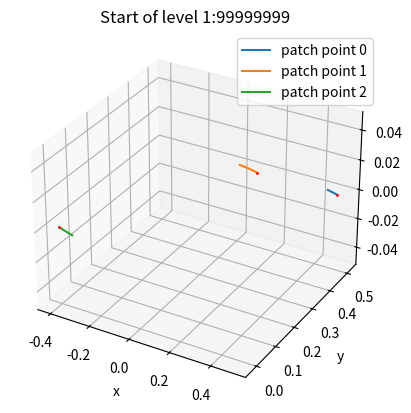

The script that saved this image: (Note: this script raises an exception after producing the figure.)
#3.2.1 program
from scipy.integrate import RK45, solve_ivp
import numpy as np
import matplotlib.pyplot as plt
import sys
import os
import shutil



def plot_points(patch_points, msg):
    fig = plt.figure()
    ax = plt.axes(projection='3d')
    for i,p in enumerate(patch_points):
        pp = propogate(p,dt)
        ax.plot3D(pp[:,0], pp[:,1], pp[:,2], label=f'patch point {i}')
        ax.plot3D(p[0], p[1], p[2], 'ro', markersize=1)
    plt.xlabel('x')
    plt.ylabel('y')
    plt.title(msg)
    plt.legend()
    plt.savefig(f'images{os.sep}' +msg + '.png')
    if len(sys.argv) > 1:
        plt.show()
    else:
        plt.close('all')

def rk4_step( f, t, y, h ):
    '''
    Calculate one RK4 step
    '''
    k1 = f( t, y )
    k2 = f( t + 0.5 * h, y + 0.5 * k1 * h )
    k3 = f( t + 0.5 * h, y + 0.5 * k2 * h )
    k4 = f( t +       h, y +       k3 * h )

    return y + h / 6.0 * ( k1 + 2 * k2 + 2 * k3 + k4 )


def get_acceleration(state):

    rho = state[:3]
    v = state[3:6]
    m_moon = 7.34767e22 #kg
    m_earth = 5.97219e24 #kg
    mu= m_moon/(m_earth + m_moon)
#    lstar = #distance between two primaries r12
    d= np.sqrt((rho[0]+mu)**2 + rho[1]**2 + rho[2]**2)#r13/lstar
    r= np.sqrt((rho[0]-1+mu)**2 + rho[1]**2 + rho[2]**2)#r23/lstar
    return np.array([
        2*v[1] + rho[0] - (1-mu)*(rho[0]+mu)/d**3 - mu*(rho[0]-1+mu)/r**3,
        -2*v[0] + rho[1] - (1-mu)*rho[1]/d**3 - mu*rho[1]/r**3,
        -rho[2]*(1-mu)/d**3 - mu*rho[2]/r**3
        ])


def dynamics(t, state):
    '''
    circular restricted 3 body problem 
    given in EQ 2.23
    '''
    rho = state[:3]
    v = state[3:]
    m_moon = 7.34767e22 #kg
    m_earth = 5.97219e24 #kg
    mu= m_moon/(m_earth + m_moon)
#    lstar = #distance between two primaries r12
    d= np.sqrt((rho[0]+mu)**2 + rho[1]**2 + rho[2]**2)#r13/lstar
    r= np.sqrt((rho[0]-1+mu)**2 + rho[1]**2 + rho[2]**2)#r23/lstar
    return np.array([v[0],
                     v[1],
                     v[2],
        2*v[1] + rho[0] - (1-mu)*(rho[0]+mu)/d**3 - mu*(rho[0]-1+mu)/r**3,
        -2*v[0] + rho[1] - (1-mu)*rho[1]/d**3 - mu*rho[1]/r**3,
        -rho[2]*(1-mu)/d**3 - mu*rho[2]/r**3
        ])

def stm(state):
    rho = state[:3]
    mu= m_moon/(m_earth + m_moon)
    d= np.sqrt((rho[0]+mu)**2 + rho[1]**2 + rho[2]**2)#r13/lstar
    r= np.sqrt((rho[0]-1+mu)**2 + rho[1]**2 + rho[2]**2)#r23/lstar
    #d=sqrt((x+mu)**2 + y**2 + z^^2)
    #r=sqrt((x-1+mu)**2 + y**2 + z**2)
    x = state[0]
    y=state[1]
    z=state[2]
    xd=state[3]
    yd=state[4]
    zd=state[5]
    #dx../dx = 
    #1 - d (x+mu-mux -mu**2)/d**3 + d (-mux+mu+mu**2)/r**3
    dxdx1 = 1 - ((-mu+1)*(y**2+z**2-2*(x+mu)**2)) / (y**2+z**2 + (x+mu)**2)**(5/2) - (mu*(y**2+z**2-2*(x+mu-1)**2)) / (y**2+z**2 + (x+mu-1)**2)**(5/2) 
    dxdx2 = (3*y*(-mu+1)*(x+mu)) / (y**2+z**2+(x+mu)**2)**(5/2) + (3*y*(mu**2 + x*mu-mu)) / (y**2+z**2+(x+mu-1)**2)**(5/2)
    dxdx3 = (3*z*(-mu+1)*(x+mu)) / (y**2+z**2+(x+mu)**2)**(5/2) + (3*z*(mu**2 +x*mu - mu)) / (y**2+z**2+(x+mu-1)**2)**(5/2)
    dxdx4 = 0
    dxdx5 = 2
    dxdx6 = 0

    dydx1 = (3*y*(-mu+1)*(mu+x)) / (y**2+z**2+(mu+x)**2)**(5/2) + (3*y*mu*(mu+x-1)) / ((x-1+mu)**2+y**2+z**2)**(5/2)
    dydx2 = 1 - ((1-mu)*(mu**2+2*mu*x+x**2+z**2-2*y**2)) / (y**2+z**2 + (mu+x)**2)**(5/2) - (mu*(mu**2+2*mu*x-2*mu+x**2+z**2+1-2*y**2-2*x)) / (y**2+z**2 + (mu+x-1)**2)**(5/2)
    dydx3 = (3*y*mu*z) / (y**2+z**2+(mu+x-1)**2)**(5/2) + (3*y*z*(1-mu)) / (y**2+z**2+(mu+x)**2)**(5/2)
    dydx4 = -2
    dydx5 = 0
    dydx6 = 0

    dzdx1 = (3*z*(1-mu)*(x+mu)) / ((x+mu)**2+y**2+z**2)**(5/2) + (3*mu*z*(x+mu-1)) / ((x-1+mu)**2+y**2+z**2)**(5/2)
    dzdx2 = (3*z*y*(1-mu)) / ((x+mu)**2+y**2+z**2)**(5/2) + (3*mu*z*y) / ((x-1+mu)**2+y**2+z**2)**(5/2)
    dzdx3 = -(mu**2+2*mu*x+x**2+y**2-2*z**2)*(1-mu) / ((mu+x)**2+y**2+z**2)**(5/2) - mu*(-2*z**2+mu**2-2*mu+x**2+2*mu*x-2*x+y**2+1) / ((mu+x-1)**2+y**2+z**2)**(5/2)
    dzdx4=0
    dzdx5=0
    dzdx6=0


    stm = np.array([
        [0,0,0,1,0,0],
        [0,0,0,0,1,0],
        [0,0,0,0,0,1],
        [dxdx1,dxdx2,dxdx3,dxdx4,dxdx5,dxdx6],
        [dydx1,dydx2,dydx3,dydx4,dydx5,dydx6],
        [dzdx1,dzdx2,dzdx3,dzdx4,dzdx5,dzdx6]
        ])
    return stm


def propogate(state,dt):
    '''
    propogate dynamics given initial state at inital time
    to a final time
    '''
#    lstar = 238900 * 1.609
#    G = 6.674e-20
#    m_moon = 7.34767e22 #kg
#    m_earth = 5.97219e24 #kg
#    mstar = (m_earth + m_moon)
#    tstar = np.sqrt(lstar**3 /(G*mstar) )
#    h = 5/tstar
#    x = solve_ivp(dynamics, (t,t+ h), state ).y
#    print('ivp_solution',x)
#    return x[:]
    #while t<tf:
#    solution= RK45(dynamics, t, state,tf ) 
#    while True:
#        solution.step()
#        if solution.status == 'finished':
#            break
#        t_values = solution.t
#        y_values=solution.y
#    y_values=np.array(y_values)
#    print('y value shape',y_values.shape)
#    return y_values 
    t = state[-2]
    tf = state[-1]
    state = state[:-2]
    states = np.zeros((int((tf-t)//dt),6))
    states[0] = np.copy(state) 
    i=1
    t+=dt 
    while t<tf:
    #for i in range(int(t),int(tf),int(dt)):
        if i>=(states.shape[0] ):
            break
        states[i] = rk4_step(dynamics,t,states[i-1],dt )
        t+=dt
        i+=1
#    print(states)
    return states 


def dp1dv0(state_guess, h ):
    t0 = state_guess[-2]
    tf = state_guess[-1]
    #state_guess = state_guess[:6]
    dp1dvx = ((propogate(state_guess + np.array([0,0,0,h,0,0,0,0]),dt)[-1] - propogate(state_guess - np.array([0,0,0,h,0,0,0,0]),dt))[-1] / (2*h))[:3]
    dp1dvy = ((propogate(state_guess + np.array([0,0,0,0,h,0,0,0]),dt)[-1] - propogate(state_guess - np.array([0,0,0,0,h,0,0,0]),dt))[-1] / (2*h))[:3]
    dp1dvz = ((propogate(state_guess + np.array([0,0,0,0,0,h,0,0]),dt)[-1] - propogate(state_guess - np.array([0,0,0,0,0,h,0,0]),dt))[-1] / (2*h))[:3]
    #dp1/dv0 
    return np.vstack((
        dp1dvx,
        dp1dvy,
        dp1dvz
        )).T 
     

def dv1dp0(state_guess, h ):
    t0 = state_guess[-2]
    tf = state_guess[-1]
    #state_guess = state_guess[:6]
    dv1dx = ((propogate(state_guess + np.array([h,0,0,0, 0,0, 0, 0]),dt)[-1] - propogate(state_guess - np.array([h,0,0,0, 0,0,0,0]),dt))[-1] / (2*h))[3:6]
    dv1dy = ((propogate(state_guess + np.array([0,h,0,0, 0,0,0,0]),dt)[-1] - propogate(state_guess - np.array([0,h,0,0, 0,0,0,0]),dt))[-1] / (2*h))[3:6]
    dv1dz = ((propogate(state_guess + np.array([0,0,h,0, 0,0,0,0]),dt)[-1] - propogate(state_guess - np.array([0,0,h,0, 0,0,0,0]),dt))[-1] / (2*h))[3:6]
    #dp1/dv0 
    return np.vstack((
        dv1dx,
        dv1dy,
        dv1dz
        )).T 




def dp1dp0(state_guess, h ):
    t0 = state_guess[-2]
    tf = state_guess[-1]
    #state_guess = state_guess[:6]
    dp1dx = ((propogate(state_guess + np.array([h,0,0,0, 0,0, 0, 0]),dt)[-1] - propogate(state_guess - np.array([h,0,0,0, 0,0,0,0]),dt))[-1] / (2*h))[:3]
    dp1dy = ((propogate(state_guess + np.array([0,h,0,0, 0,0,0,0]),dt)[-1] - propogate(state_guess - np.array([0,h,0,0, 0,0,0,0]),dt))[-1] / (2*h))[:3]
    dp1dz = ((propogate(state_guess + np.array([0,0,h,0, 0,0,0,0]),dt)[-1] - propogate(state_guess - np.array([0,0,h,0, 0,0,0,0]),dt))[-1] / (2*h))[:3]
    #dp1/dv0 
    return np.vstack((
        dp1dx,
        dp1dy,
        dp1dz
        )).T 


def level_1(initial_state, state_desired, epsilon):
    '''
    initial_state 8x1 (pos, vel, t0,tf).T
    '''
    pd = state_desired[:3]
    state_guess = np.copy(initial_state)
    t0 = initial_state[-2]
    tf_guess = initial_state[-1]

    p1 = propogate(state_guess, dt)
    residual = np.linalg.norm(p1[-1][:3] - pd)* lstar 
    

    
    #dp1/dv0
    #for first central finite difference
    h= .00001
    h_v = h* tstar / lstar

    ##Why do I even need this?
    #h_t = h/tstar
    #dp1dt1 = ((propogate(state_guess, 0,dt,tf_guess + h_t )[-1] - propogate(state_guess,0,dt,tf_guess -h_t ))[-1] / (2*h_t))[:3]



    i=0
    while residual > epsilon:
        print('residual', residual)
        rho0 = state_guess[:3]
        v0 = state_guess[3:6]
        rho1 = p1[-1][:3]
        v1 = p1[-1][3:6]
        
        #B = 3x4 -> 3x3 = dp1dv0, 3x1 = dp1/dt1
        #DX = -4x3 (3x4 * 4x3)**-1 * 3x1
        #DX = -4x3 (3x3) * 3x1
        #DX = -4x3 * 3x1
        #DX = 4x1
        B = dp1dv0(state_guess,h_v)
        #B01_v1 = np.column_stack((B, v1))
        #DX = np.matmul(-B01_v1.T, np.linalg.inv(np.matmul(B01_v1, B01_v1.T))) #np.zeros(4) #??
        
        #DX = np.matmul(DX, rho1 - pd)
        DX = -np.linalg.inv(B) @ (rho1 -pd )
        state_guess[3:6] += DX[:3] 
        #tf_guess += DX[3] #???
        #print(f'DX: {DX}')
        p1 = propogate(state_guess, dt)
         
        
        residual = np.linalg.norm( p1[-1][:3]- pd) * lstar


        print(f'level 1 patch point iteration {i}')
        i+=1


    return state_guess









def level_2(patch_points, epsilon):
#only one iteration
    #constraint F= v1 - state_desired[3:-2]
    #minimum norm soluion (3.12) DX = -DF.T * (DF* DF.T).inverse() * F
    #least squares solution (3.17) DX = -(DF.T*DF).inverse() * DF.T*F
    #DF = [0, dv1/dp0, dv1/dt0, (dv1/dp1 - dV1/dp1), (dv1/dt1 - dV1/dt1), -dV1dpf, -dV1/dtf, 0] 
    #where V is the velocity at state_desired, v is the propogated velocity at t=tf
    #jacobain equations for calculated v1
    #dv1dp0 = B.inverse()
    #dv1dt0 = -B.inverse() * v0     #assuming V0=v0
    #dv1dp1 = -B.inverse() * A
    #dv1dt1 = B.inverse() * A * v1 + a1


    #jacobain equations for desired V1
    #dV1dp0 = B.inverse()
    #dV1dt0 = -B.inverse() * v0
    #dV1dp1 = -B.inverse() * A
    #dV1dt1 = B.inverse() * A * V1 + A1
    
    h= .00001
    h_v = h* tstar / lstar
    h_p = h /lstar
    DF = np.zeros(((len(patch_points) - 2)*3, 4*len(patch_points)))
    F = np.zeros((3 * (len(patch_points) - 2), 1))
    
    for i in range(len(patch_points) - 2):
        #reference states from paper
        state0 = patch_points[i]
        statep = patch_points[i+1]
        statef = patch_points[i+2]

        #not sure if these are right
        Aop = dp1dp0(state0, h_p)
        Bop = dp1dv0(state0, h_v)
        Bpo = np.linalg.inv(Bop)
        #yes I know this is redundant, will make more efficient if it actually works
        Bpo_inv = np.linalg.inv(Bpo)
        #Bpo_inv = dv1dp0(state0,h_p) #just checking
        Apo = np.linalg.inv(Aop)#np.linalg.inv(dp1dp0(state0, h_p))

        #Bpf = dv1dp0(statep, h_p)
        Bpf = dp1dv0(statep, h_v)
        Bpf_inv = np.linalg.inv(Bpf)
        #Bpf_inv = dv1dp0(statep, h_p)
        Apf = dp1dp0(statep, h_p)

        binvA_po = Bpo_inv*Apo
        binvA_pf = Bpf_inv*Apf

        statepm = propogate(state0, dt)[-1]
        statefm = propogate(statep, dt)[-1]

        apm = get_acceleration(statepm)
        app = get_acceleration(statep)

        dvpdp0 = Bpo_inv
        dvpdt0 = np.reshape(-Bpo_inv @ state0[3:6], (3,1))
        dvpdpp = -binvA_po
        dvpdtp = np.reshape( binvA_po @ statepm[3:6] + apm, (3,1))

        dvpdpf = Bpf_inv
        dvpdtf = np.reshape(-Bpf_inv @ statefm[3:6], (3,1))
        dvpdppp = -binvA_pf
        dvpdtpp = np.reshape(binvA_pf @ statep[3:6] + app , (3,1))

        DF[i*3:3+ i*3, 4*i: 4*i + 12] = np.hstack((dvpdp0, dvpdt0, dvpdpp-dvpdppp, dvpdtp-dvpdtpp, -dvpdpf, -dvpdtf ))

        """
        print('DF shape', DF.shape)
        print(DF)
        print()
        print(DF.T)
        print()
        print(DF @ DF.T)
        """
        #minimum norm soluion (3.12) DX = -DF.T * (DF* DF.T).inverse() * F
        vp_prop = statepm[3:6]
        vf_prop = statefm[3:6]
        
        F[i*3:i*3 + 3] = np.reshape(vp_prop - statep[3:6], (3,1)) #, vf_prop - statef[3:6]])

    #print(f'DF {DF.shape}:{DF}')
    DX = -DF.T @ np.linalg.inv( DF @ DF.T) @ F
    for i in range(len(patch_points)):
        patch_points[i][:3] +=  (np.reshape( DX[i*4:i*4 + 3], 3))
        patch_points[i][-1] += DX[i*4 + 3] #adjust end time of patch point
        if i < (len(patch_points) -1):
            patch_points[i+1][-2] = patch_points[i][-1]#adjust start time of next patch point
        print('change in position (km)',  DX[i*4:i*4 + 3]*lstar)
        print('change in time (s)', DX[i*4 + 3]* tstar )
        assert (patch_points[i][-1] >=0) and (patch_points[i][-2] >=0)

def compute_residual(patch_points):
    n=len(patch_points) -1
    residual_vector = np.empty(n)
    for i in np.arange(n):
        state = patch_points[i]
        p1 = propogate(state,dt)[-1]
        residual_vector[i] = np.linalg.norm(p1[:3] - patch_points[i+1][ :3])
    return np.linalg.norm(residual_vector)

def compute_residual_v(patch_points):
    n=len(patch_points) -1
    residual_vector = np.empty(n)
    for i in np.arange(n):
        state = patch_points[i]
        p1 = propogate(state,dt)[-1]
        residual_vector[i] = np.linalg.norm(p1[3:6] - patch_points[i+1][ 3:6])
    print('vel res vec')
    for i in residual_vector:
        print(i)
    return np.linalg.norm(residual_vector)
if __name__ == "__main__":
    residuals = []
    residual_vs = []

    lstar = 238900 * 1.609
    G = 6.674e-20
    m_moon = 7.34767e22 #kg
    m_earth = 5.97219e24 #kg
    mstar = (m_earth + m_moon)
    tstar = np.sqrt(lstar**3 /(G*mstar) )
    #initial conditions given in 3.31 and 3.32
    p0 = np.array([192200, 192200, 0]) / lstar #km
    v0=np.array([-.5123, .1025, 0]) * tstar/ lstar #km
    tf = 4.3425 * 24 * 60 * 60/tstar #4.3425 days in seconds
    pd = np.array([-153760, 0, 0])/lstar #desired position
    tf *=.1
    dt =1.0/tstar#.5 

    #tolerance for answer
    epsilon = 3.844e-3 # km
    #constraint vector F=p1-p1d = 0
    v = .2 * tstar / lstar 
    p = 100000 / lstar


    patch1 = np.array([p0[0], p0[1], p0[2], v0[0], v0[1], v0[2], 0, tf])
    #patch2 = np.array([pd[0], pd[1], pd[2], v0[0], v0[1], v0[2], tf, tf*2  ])
    patch3 = np.array([pd[0] , pd[1], pd[2], v0[0] , v0[1], v0[2], tf, tf*2  ])
    patch2 = patch1+ patch3
    patch3[-2] = 2*tf
    patch3[-1] = 3*tf

    patch2[-2] = tf
    patch2[-1] = 2*tf
    patch3[3:6] *=-1
    #patch4[-2] = 3*tf 
    #patch4[-1] = 4*tf


    #patch_points = [patch1, patch2, patch3]
    patch_points = [patch1, patch2, patch3]#, patch4]
   
    residual = 99999999
    iterations=0
    while residual > epsilon:
        plot_points(patch_points, f'Start of level 1:{residual}')    
    #first achieve position continuity
        for i in range(len(patch_points)-1):
            print(f'level 1 patch point {i+1}')
            patch_points[i] = level_1(patch_points[i], patch_points[i+1], epsilon)
        #plot_points(patch_points, f'Start of Level 2:{residual}')
        print('LEVEL 2!!!!!!!!!!!!!')    
    #Then achieve velocity continuity
        level_2(patch_points, epsilon)
        print('Global tlt iteration', iterations)
        iterations+=1
        residual = compute_residual(patch_points)
        residual_v = compute_residual_v(patch_points)
        residuals.append(residual)
        residual_vs.append(residual_v)
        print('global position residual, velocity residual:', residual, residual_v)
    
    plt.plot(np.arange(len(residuals))[1:], residuals[1:])
    plt.title('(global) residuals vs iteration')
    plt.ylabel('position residuals (km)')
    plt.xlabel('global iteration number')
    plt.show()
    
    plt.plot(np.arange(len(residual_vs)), residual_vs)
    plt.title('(global) residuals vs iteration')
    plt.ylabel('velocity residuals (km/s)')
    plt.xlabel('global iteration number')
    plt.show()
